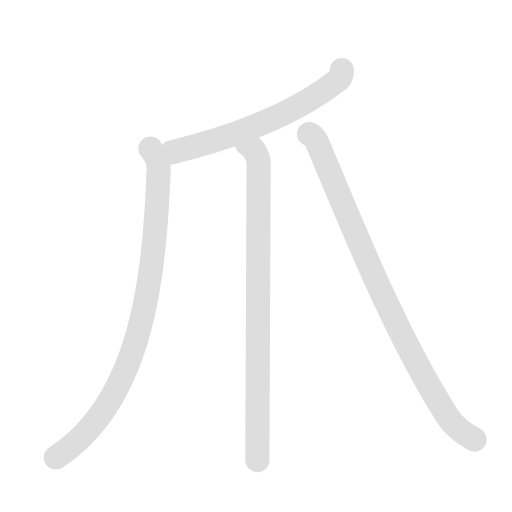
t = 0.00 s
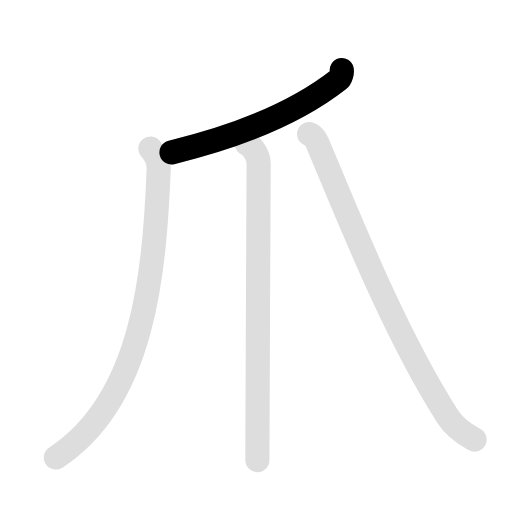
t = 1.10 s
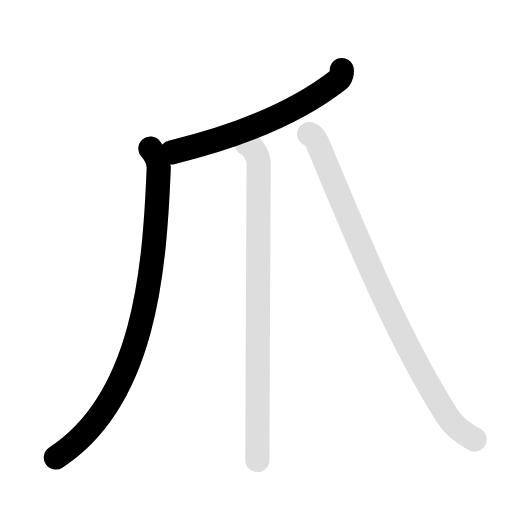
t = 2.45 s
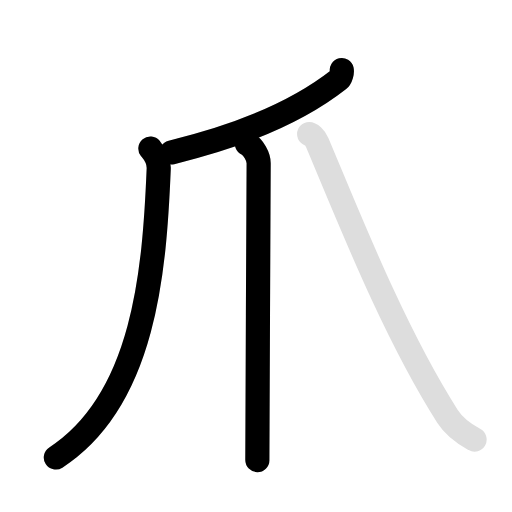
t = 3.70 s
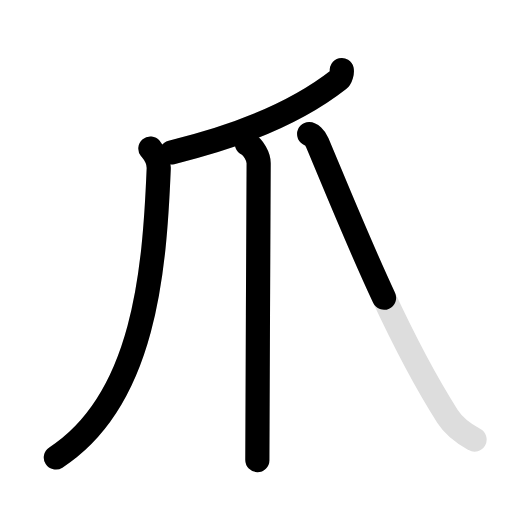
t = 4.75 s
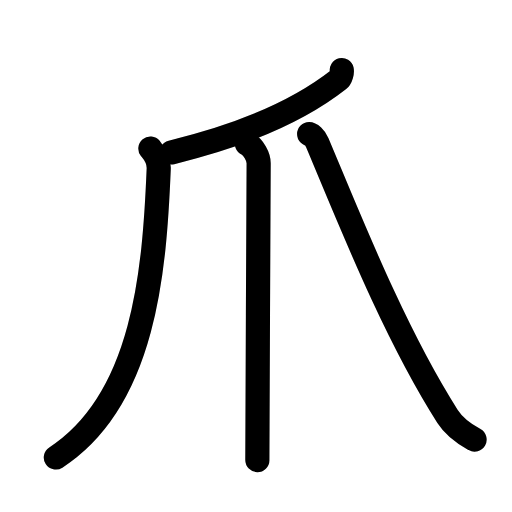
t = 6.10 s

The animated SVG that drew these frames (rendered in a browser with its animation timeline set to each time). Animation: 8 SMIL elements (animate=5,set=3); one cycle of 6.10 s, repeats indefinitely.

<svg id="kvg-0722a" class="kanjivg" viewBox="0 0 106 106" width="106" height="106" xmlns="http://www.w3.org/2000/svg" xmlns:xlink="http://www.w3.org/1999/xlink" xml:space="preserve" version="1.1" baseProfile="full"><defs><style type="text/css">path.black{fill:none;stroke:black;stroke-width:5;stroke-linecap:round;stroke-linejoin:round;}path.grey{fill:none;stroke:#ddd;stroke-width:5;stroke-linecap:round;stroke-linejoin:round;}path.stroke{fill:none;stroke:black;stroke-width:5;stroke-linecap:round;stroke-linejoin:round;}text{font-size:16px;font-family:Segoe UI Symbol,Cambria Math,DejaVu Sans,Symbola,Quivira,STIX,Code2000;-webkit-touch-callout:none;cursor:pointer;-webkit-user-select:none;-khtml-user-select:none;-moz-user-select:none;-ms-user-select:none;user-select: none;}text:hover{color:#777;}#reset{font-weight:bold;}</style><marker id="markerStart" markerWidth="8" markerHeight="8" style="overflow:visible;"><circle cx="0" cy="0" r="1.5" style="stroke:none;fill:red;fill-opacity:0.5;"/></marker><marker id="markerEnd" style="overflow:visible;"><circle cx="0" cy="0" r="0.8" style="stroke:none;fill:blue;fill-opacity:0.5;"><animate attributeName="opacity" from="1" to="0" dur="3s" repeatCount="indefinite" /></circle></marker></defs><path d="M70.76,14.5c0.09,0.38-0.14,1.59-0.69,2.02c-6.8,5.33-16.85,10.73-34.57,15.03" class="grey" /><path d="M31.13,30.75c0.62,0.75,1.82,2.06,1.73,4.2C32,55.75,30,82.75,11.56,94.72" class="grey" /><path d="M51.12,29.75c1.35,0.62,2.43,2.76,2.43,4.03c0,6.47-0.27,50.97-0.27,61.47" class="grey" /><path d="M64,27.75c0.31,0,1.2,0.64,1.68,1.78C72,44.5,81.5,68.75,92.66,86.22c1.71,2.68,4.16,3.98,5.59,4.78" class="grey" /><path d="M70.76,14.5c0.09,0.38-0.14,1.59-0.69,2.02c-6.8,5.33-16.85,10.73-34.57,15.03" class="stroke" stroke-dasharray="150"><animate attributeName="stroke-dashoffset" from="150" to="0" dur="1.8s" begin="0.0s" fill="freeze" /></path><path d="M31.13,30.75c0.62,0.75,1.82,2.06,1.73,4.2C32,55.75,30,82.75,11.56,94.72" class="stroke" stroke-dasharray="150"><set attributeName="opacity" to="0" dur="1.1s" /><animate attributeName="stroke-dashoffset" from="150" to="0" dur="1.8s" begin="1.1s" fill="freeze" /></path><path d="M51.12,29.75c1.35,0.62,2.43,2.76,2.43,4.03c0,6.47-0.27,50.97-0.27,61.47" class="stroke" stroke-dasharray="150"><set attributeName="opacity" to="0" dur="2.8s" /><animate attributeName="stroke-dashoffset" from="150" to="0" dur="1.8s" begin="2.8s" fill="freeze" /></path><path d="M64,27.75c0.31,0,1.2,0.64,1.68,1.78C72,44.5,81.5,68.75,92.66,86.22c1.71,2.68,4.16,3.98,5.59,4.78" class="stroke" stroke-dasharray="150"><set attributeName="opacity" to="0" dur="4.3s" /><animate attributeName="stroke-dashoffset" from="150" to="0" dur="1.8s" begin="4.3s" fill="freeze" /></path></svg>
